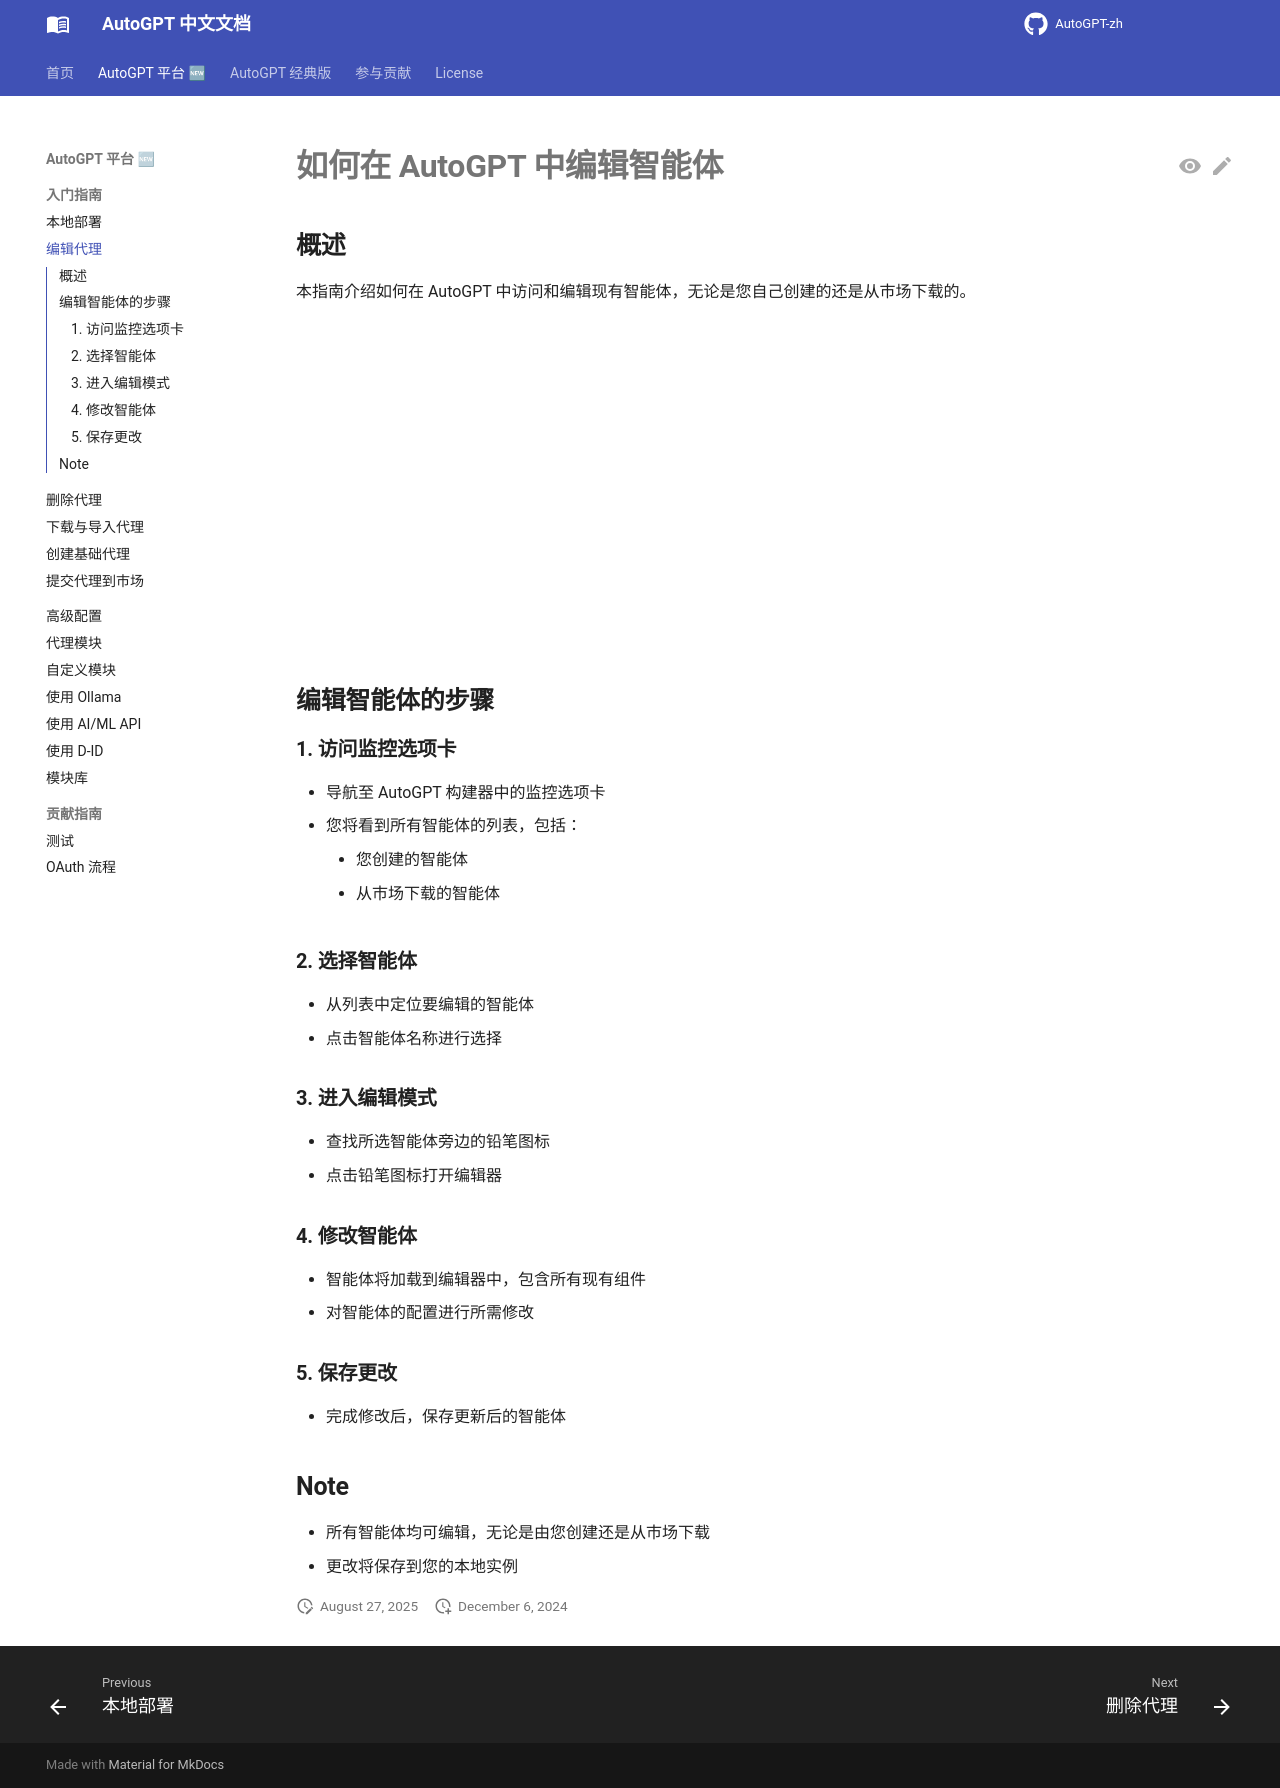

repository: zdocapp/AutoGPT-zh · page: platform/edit-agent/index.html · generator: mkdocs

# **如何在 AutoGPT 中编辑智能体**

## **概述**

本指南介绍如何在 AutoGPT 中访问和编辑现有智能体，无论是您自己创建的还是从市场下载的。

<center><iframe width="560" height="315" src="https://www.youtube.com/embed/-AKPW5N1O8k?si=iSEFrUAcS7R8ctfL" title="YouTube video player" frameborder="0" allow="accelerometer; autoplay; clipboard-write; encrypted-media; gyroscope; picture-in-picture; web-share" referrerpolicy="strict-origin-when-cross-origin" allowfullscreen></iframe></center>

## **编辑智能体的步骤**

### **1. 访问监控选项卡**

* 导航至 AutoGPT 构建器中的监控选项卡
* 您将看到所有智能体的列表，包括：
    * 您创建的智能体
    * 从市场下载的智能体

### **2. 选择智能体**

* 从列表中定位要编辑的智能体
* 点击智能体名称进行选择

### **3. 进入编辑模式**

* 查找所选智能体旁边的铅笔图标
* 点击铅笔图标打开编辑器

### **4. 修改智能体**

* 智能体将加载到编辑器中，包含所有现有组件
* 对智能体的配置进行所需修改

### **5. 保存更改**

* 完成修改后，保存更新后的智能体

## **Note**

* 所有智能体均可编辑，无论是由您创建还是从市场下载
* 更改将保存到您的本地实例
